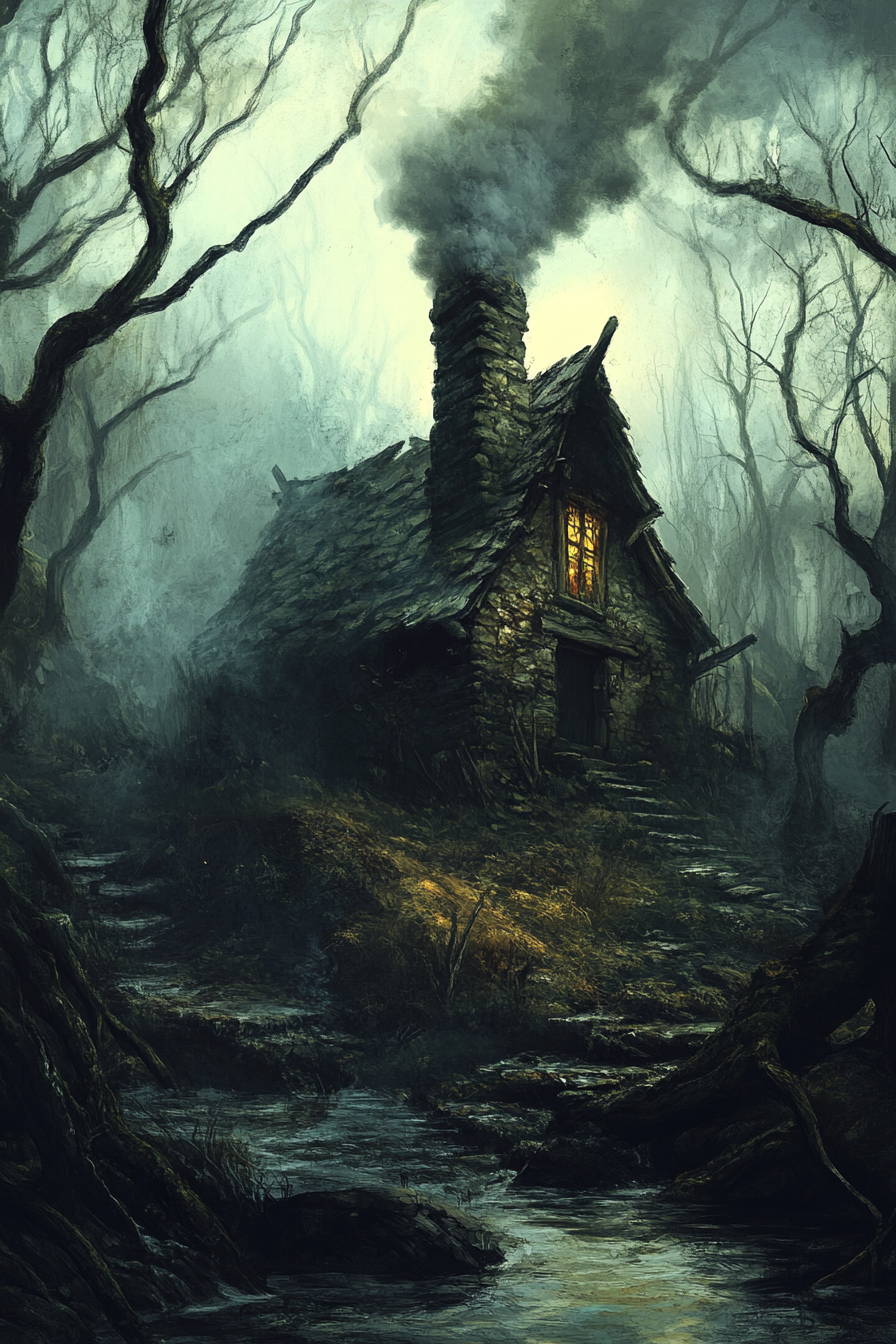
Generation parameters embedded in this image by Midjourney (PNG 'Description' text chunk):
A decrepit witch's hut perched on the edge of a darkened bog, its crooked chimney belching foul-smelling smoke under a canopy of twisted trees --ar 2:3 --v 6.1 Job ID: 9535d329-d81b-4f72-af41-42418903a65d